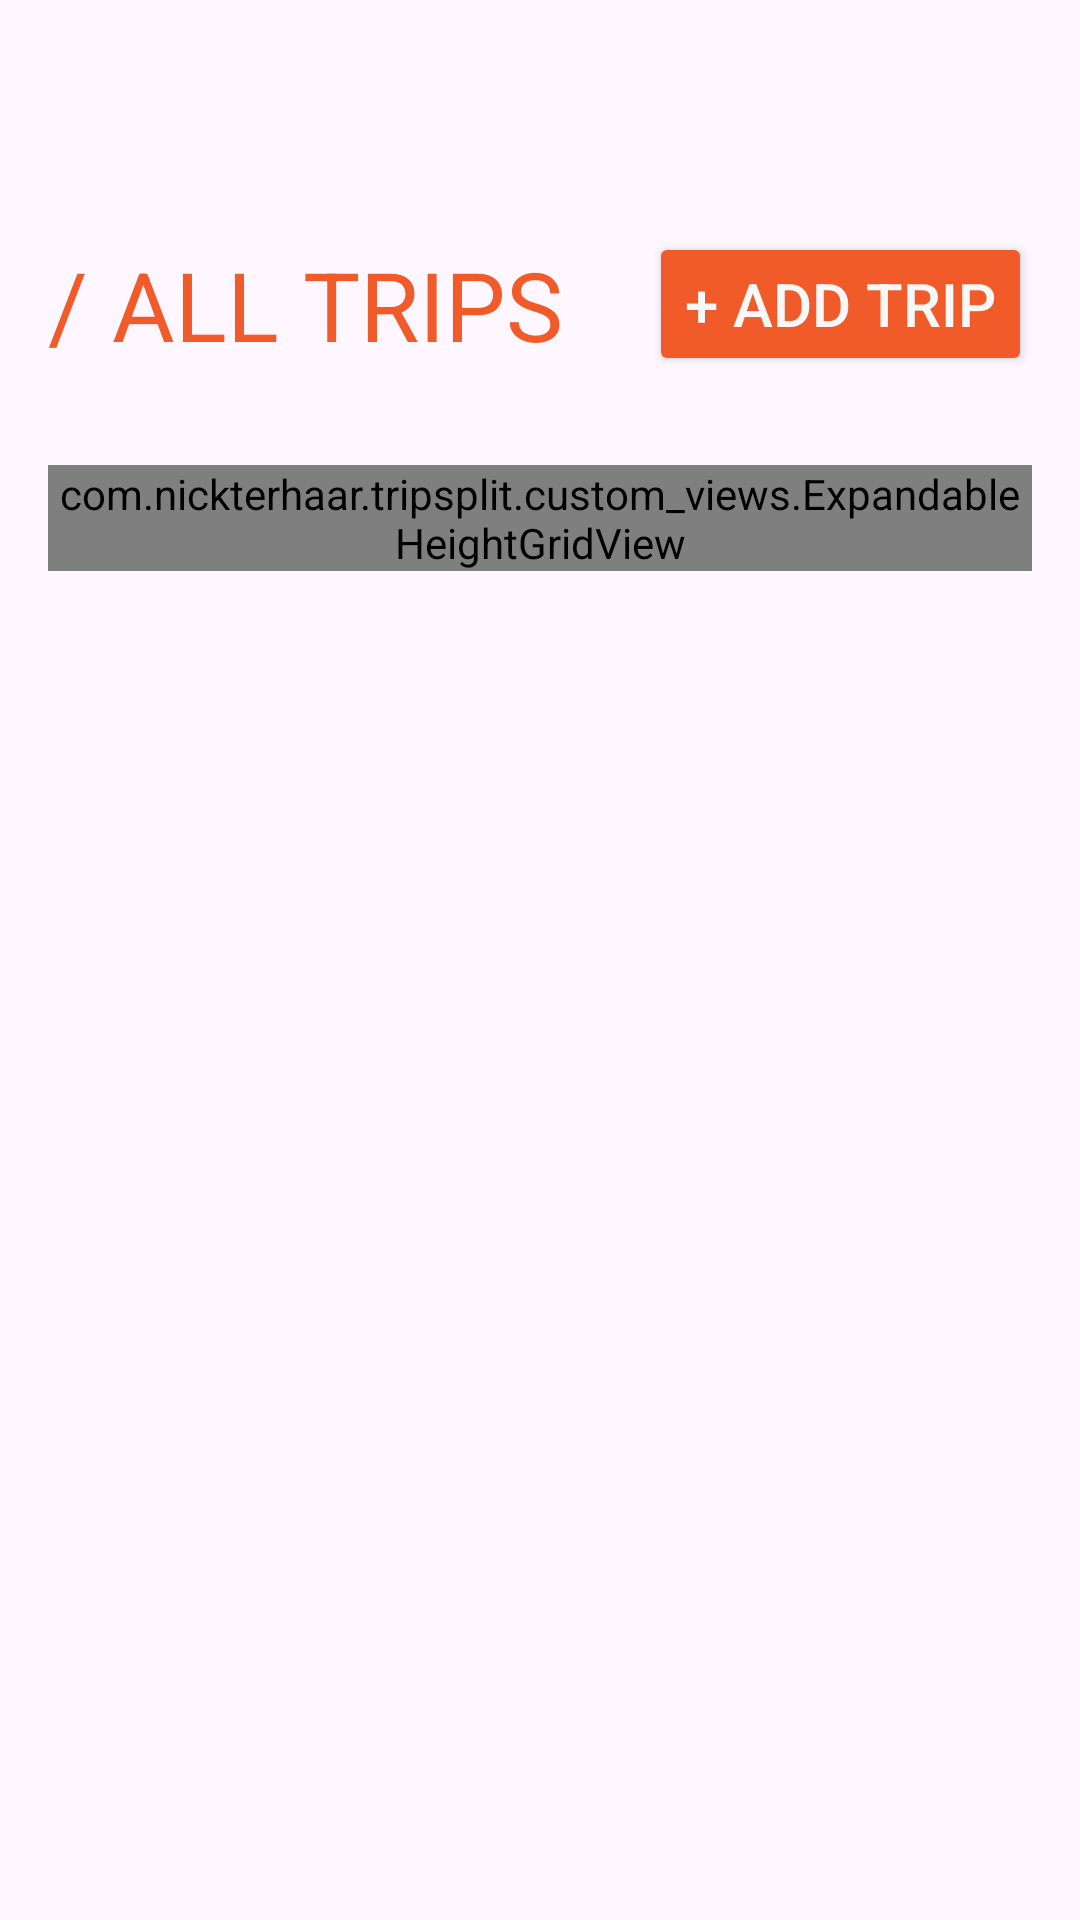

This screen was rendered from an Android layout file. Write that file and the resources it references.
<!-- AndroidManifest.xml: application theme Theme.TripSplit -->
<!-- res/layout/activity_main.xml -->
<?xml version="1.0" encoding="utf-8"?>
<androidx.constraintlayout.widget.ConstraintLayout xmlns:android="http://schemas.android.com/apk/res/android"
        xmlns:tools="http://schemas.android.com/tools"
        xmlns:app="http://schemas.android.com/apk/res-auto"
        android:id="@+id/main"
        android:layout_width="match_parent"
        android:layout_height="match_parent"
        tools:context=".activities.MainActivity">

    <ScrollView
            android:layout_width="match_parent"
            android:layout_height="match_parent"
            android:fillViewport="true"
            app:layout_constraintTop_toTopOf="parent"
            app:layout_constraintStart_toStartOf="parent"
            android:layout_marginTop="?attr/actionBarSize"
            tools:layout_editor_absoluteY="1dp"
            tools:layout_editor_absoluteX="1dp">

        <LinearLayout
                android:orientation="vertical"
                android:layout_width="match_parent"
                android:layout_height="match_parent"
                app:layout_constraintTop_toTopOf="parent"
                app:layout_constraintStart_toStartOf="parent"
                app:layout_constraintEnd_toEndOf="parent"
                android:paddingHorizontal="16dp"
                app:layout_constraintBottom_toBottomOf="parent">

            <LinearLayout
                    android:layout_width="match_parent"
                    android:layout_height="wrap_content"
                    android:gravity="center"
                    android:layout_marginBottom="16dp"
                    android:orientation="horizontal">

                <TextView
                        android:layout_width="wrap_content"
                        android:layout_height="wrap_content"
                        android:layout_weight="2"
                        android:id="@+id/tripsTitle"
                        android:text="/ All Trips"
                        android:textSize="32dp"
                        android:paddingVertical="16dp"
                        android:textColor="@color/accent"
                        />

                <Button
                        android:layout_width="wrap_content"
                        android:layout_height="wrap_content"
                        android:id="@+id/addTripBtn"
                        android:text="+ Add trip"
                        android:textSize="20dp"
                        android:backgroundTint="@color/accent"
                        android:textColor="@color/secondary"/>

            </LinearLayout>

            <LinearLayout
                    android:layout_width="match_parent"
                    android:layout_height="wrap_content"
                    android:orientation="vertical"
                    android:id="@+id/tripsList"
                    android:showDividers="middle"
                    android:divider="@drawable/empty_divider">

            </LinearLayout>

            <com.example.tripsplit.custom_views.ExpandableHeightGridView
                    android:layout_width="wrap_content"
                    android:layout_height="wrap_content"
                    android:gravity="center"
                    android:horizontalSpacing="24dp"
                    android:isScrollContainer="false"
                    android:numColumns="2"
                    android:stretchMode="columnWidth"
                    android:verticalSpacing="24dp"

                    android:id="@+id/gridLayout">

            </com.example.tripsplit.custom_views.ExpandableHeightGridView>

        </LinearLayout>

    </ScrollView>
</androidx.constraintlayout.widget.ConstraintLayout>
<!-- resources referenced by this layout -->
<resources>
  <color name="accent">#F15A29</color>
  <color name="secondary">#F8F8F8</color>
  <!-- drawable empty_divider (drawable) -->
  <?xml version="1.0" encoding="utf-8"?>
  <shape xmlns:android="http://schemas.android.com/apk/res/android">
      <size
              android:height="16dp"
              android:width="0dp"/>
  </shape>
  <style name="Theme.TripSplit" parent="Base.Theme.TripSplit" />
  <style name="Base.Theme.TripSplit" parent="Theme.Material3.DayNight">
          
          <item name="colorPrimary">@color/primary</item>
          <item name="colorSecondary">@color/secondary</item>
          <item name="colorAccent">@color/accent</item>
          <item name="textAllCaps">true</item>
      </style>
  <color name="primary">#231F20</color>
</resources>
